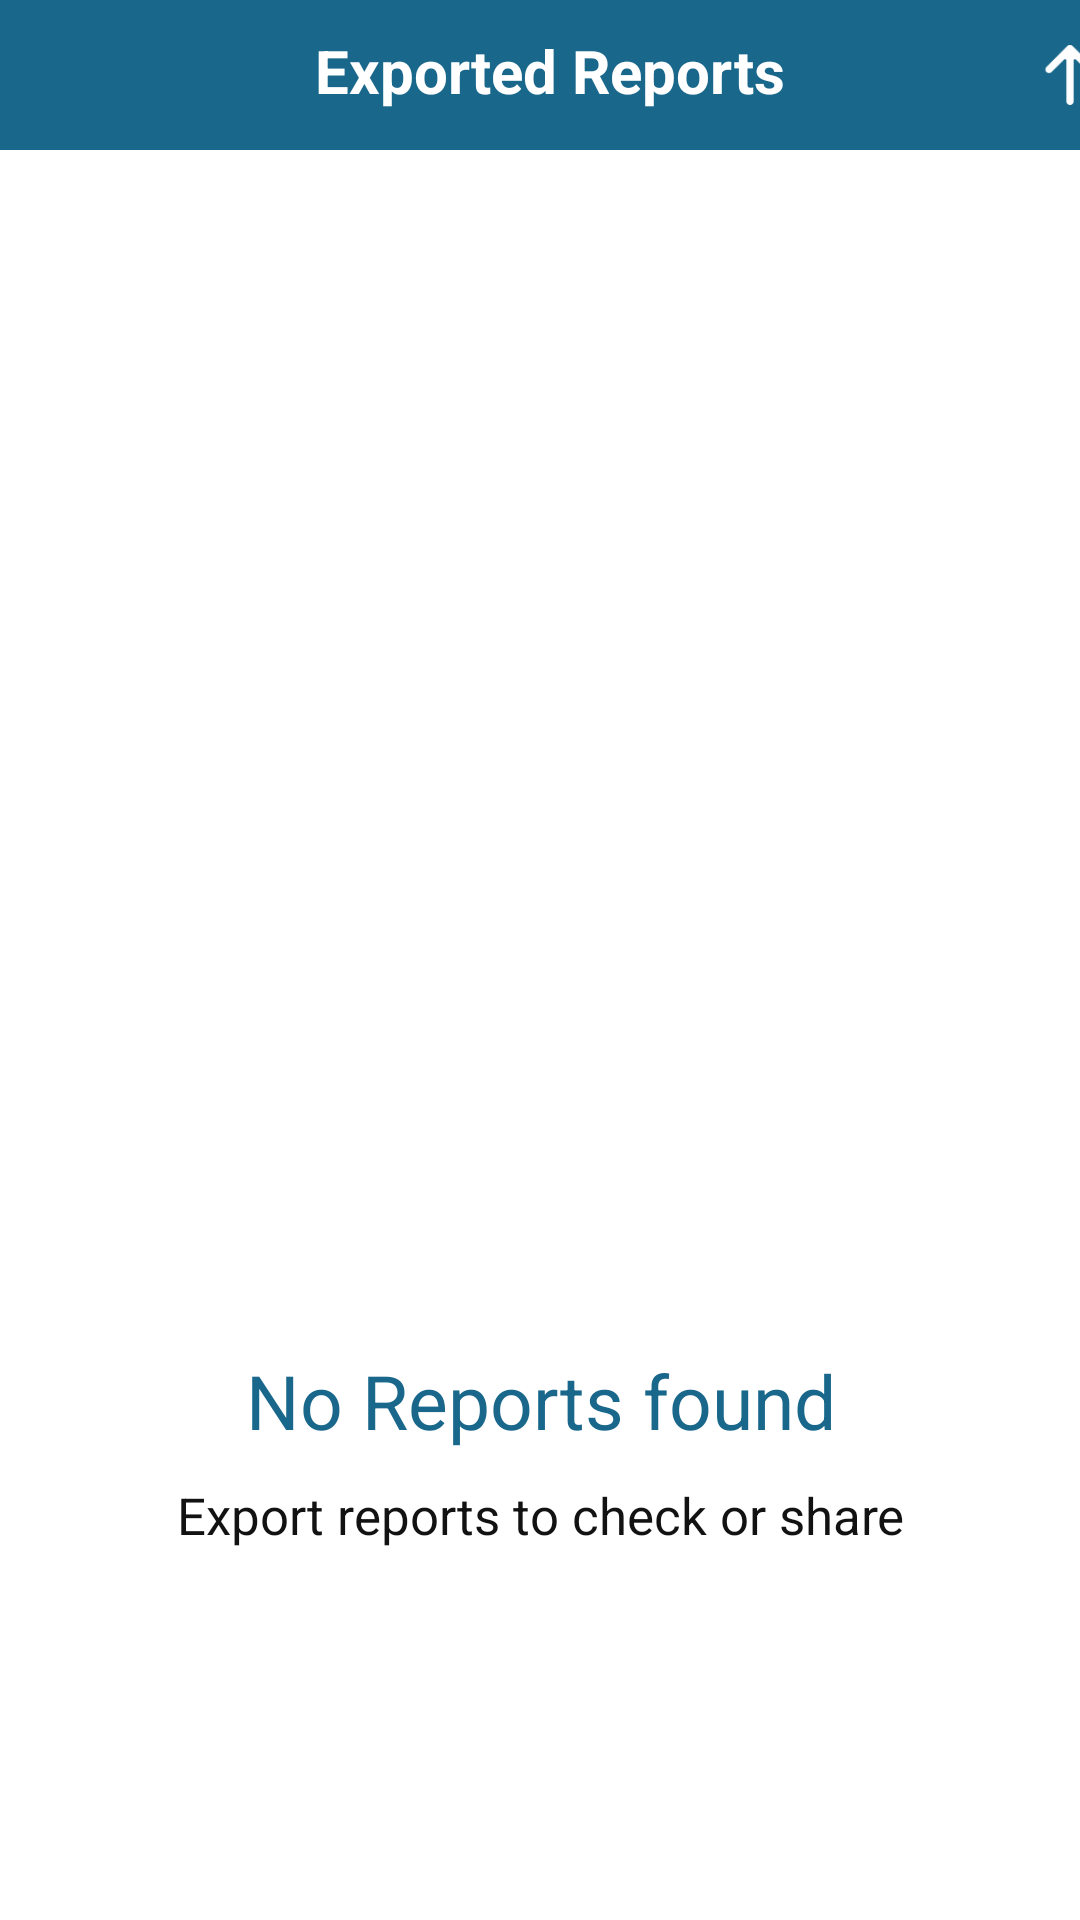

The Android layout XML behind this screen, and the referenced resources:
<!-- AndroidManifest.xml: application theme Theme.ExperrtManeger -->
<!-- res/layout/activity_exported.xml -->
<?xml version="1.0" encoding="utf-8"?>
<LinearLayout xmlns:android="http://schemas.android.com/apk/res/android"
    xmlns:app="http://schemas.android.com/apk/res-auto"
    xmlns:tools="http://schemas.android.com/tools"
    android:layout_width="match_parent"
    android:layout_height="match_parent"
    tools:context=".CategoryActivity"
    tools:ignore="MissingDefaultResource">

    <LinearLayout
        android:layout_width="match_parent"
        android:layout_height="wrap_content"
        android:orientation="vertical">

        <LinearLayout
            android:layout_width="match_parent"
            android:layout_height="wrap_content"
            android:background="#19678B">


            <ImageView
                android:layout_width="20dp"
                android:layout_height="20dp"
                android:layout_gravity="center"
                android:layout_marginLeft="10dp"
                android:src="@drawable/arrow" />

            <TextView
                android:layout_width="wrap_content"
                android:layout_height="40dp"
                android:layout_marginHorizontal="75dp"
                android:layout_marginTop="10dp"
                android:text="Exported Reports"
                android:textColor="@color/white"
                android:textSize="20sp"
                android:textStyle="bold" />

            <ImageView
                android:layout_width="20dp"
                android:layout_height="20dp"
                android:layout_gravity="center"
                android:layout_marginLeft="10dp"
                android:src="@drawable/uparrow" />


        </LinearLayout>

        <ImageView
            android:layout_width="100dp"
            android:layout_height="100dp"
            android:layout_gravity="center"
            android:layout_marginTop="270dp"
            android:src="@drawable/plus"/>

        <TextView
            android:layout_width="match_parent"
            android:layout_height="match_parent"
            android:layout_marginTop="30dp"
            android:gravity="center"
            android:textSize="25sp"
            android:textColor="#19678B"
            android:text="No Reports found"/>


        <TextView
            android:layout_width="match_parent"
            android:layout_height="match_parent"
            android:layout_marginTop="10dp"
            android:gravity="center"
            android:textSize="17sp"
            android:textStyle="normal"
            android:textColor="@color/black"
            android:text="Export reports to check or share"/>



    </LinearLayout>

</LinearLayout>
<!-- resources referenced by this layout -->
<resources>
  <color name="black">#121212</color>
  <color name="white">#FFFFFFFF</color>
  <!-- drawable uparrow: png bitmap (drawable, 854 bytes) -->
  <style name="Theme.ExperrtManeger" parent="Theme.MaterialComponents.DayNight.NoActionBar">
          
          <item name="colorPrimary">@color/purple_500</item>
          <item name="colorPrimaryVariant">@color/purple_700</item>
          <item name="colorOnPrimary">@color/white</item>
          
          <item name="colorSecondary">@color/teal_200</item>
          <item name="colorSecondaryVariant">@color/teal_700</item>
          <item name="colorOnSecondary">@color/black</item>
          
          <item name="android:statusBarColor">#19678B</item>
          
          <item name="android:actionMenuTextColor">#19678B</item>
      </style>
  <color name="purple_500">#FF6200EE</color>
  <color name="purple_700">#FF3700B3</color>
  <color name="teal_200">#FF03DAC5</color>
  <color name="teal_700">#FF018786</color>
</resources>
